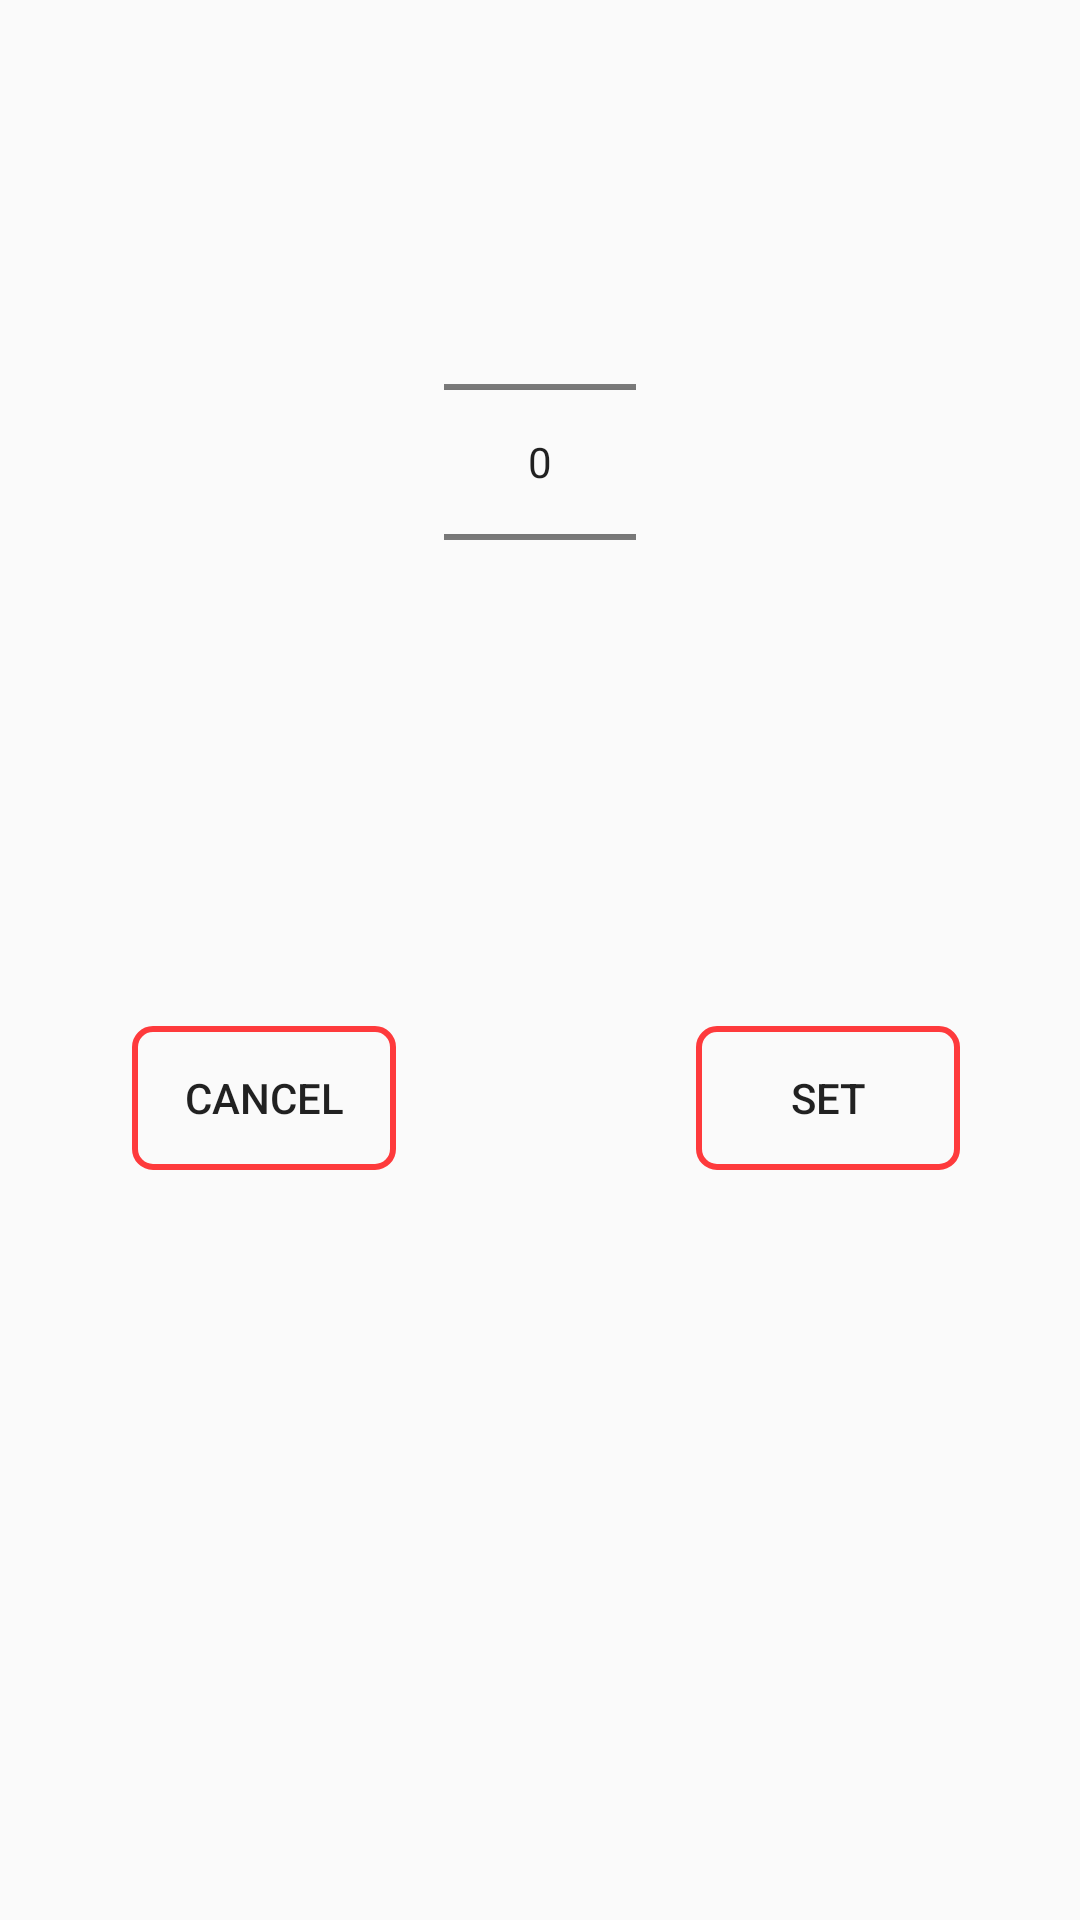

This screen was rendered from an Android layout file. Write that file and the resources it references.
<!-- AndroidManifest.xml: application theme AppTheme -->
<!-- res/layout/dialog.xml -->
<?xml version="1.0" encoding="utf-8"?>
<RelativeLayout
    xmlns:android="http://schemas.android.com/apk/res/android"
    android:layout_width="fill_parent"
    android:layout_height="fill_parent">

    <NumberPicker
        android:id="@+id/numberPicker1"
        android:layout_width="wrap_content"
        android:layout_height="wrap_content"
        android:layout_alignParentTop="true"
        android:layout_centerHorizontal="true"
        android:layout_marginTop="64dp" />

    <Button
        android:id="@+id/button1Set"
        android:layout_width="wrap_content"
        android:layout_height="wrap_content"
        android:layout_below="@+id/numberPicker1"
        android:layout_marginLeft="20dp"
        android:background="@drawable/stroke"
        android:layout_marginTop="98dp"
        android:layout_toRightOf="@+id/numberPicker1"
        android:text="Set" />

    <Button
        android:id="@+id/button2Cancel"
        android:layout_width="wrap_content"
        android:layout_height="wrap_content"
        android:layout_below="@+id/numberPicker1"
        android:background="@drawable/stroke"
        android:layout_alignBaseline="@+id/button1Set"
        android:layout_alignBottom="@+id/button1Set"
        android:layout_marginTop="98dp"
        android:layout_marginRight="16dp"
        android:layout_toLeftOf="@+id/numberPicker1"
        android:text="Cancel" />


</RelativeLayout>
<!-- resources referenced by this layout -->
<resources>
  <!-- drawable stroke (drawable) -->
  <?xml version="1.0" encoding="UTF-8"?>
  <shape
      xmlns:android="http://schemas.android.com/apk/res/android"
      android:shape="rectangle">
      <corners
          android:radius="6dp"/>
      <padding android:left="10dp"
          android:right="10dp"
          android:top="10dp"
          android:bottom="10dp"/>
      <stroke
          android:width="2dp"
          android:color="#FE3A3C"/>
  </shape>
  <style name="AppTheme" parent="Theme.AppCompat.Light.NoActionBar">
          
          <item name="colorPrimary">@color/colorPrimary</item>
          <item name="colorPrimaryDark">@color/colorPrimaryDark</item>
          <item name="colorAccent">@color/colorAccent</item>
          <item name="dialogSheetAccent">@color/colorAccent</item>
      </style>
  <color name="colorPrimary">#29388c</color>
  <color name="colorPrimaryDark">#7E1CF0</color>
  <color name="colorAccent">#FD3C40</color>
</resources>
